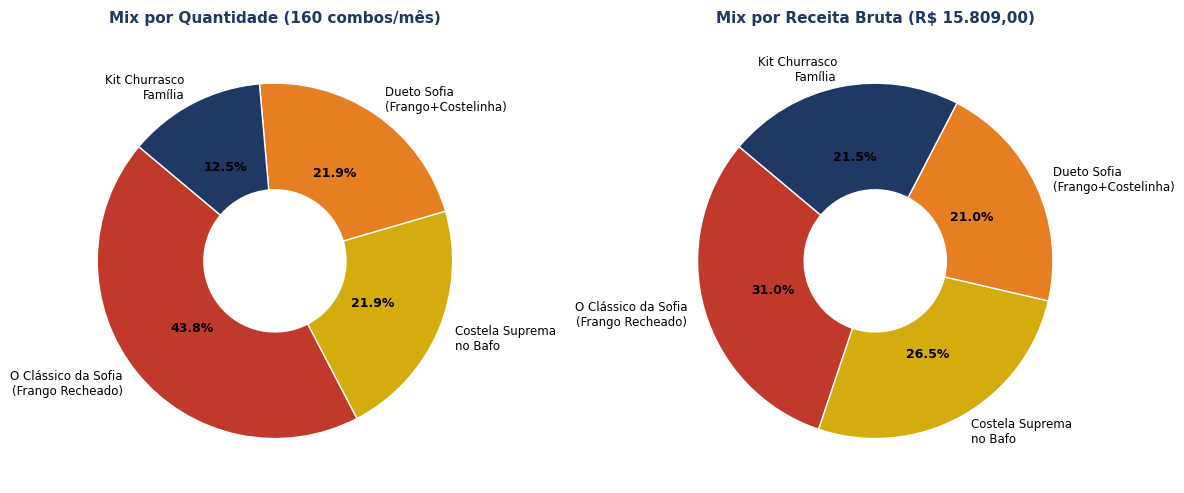
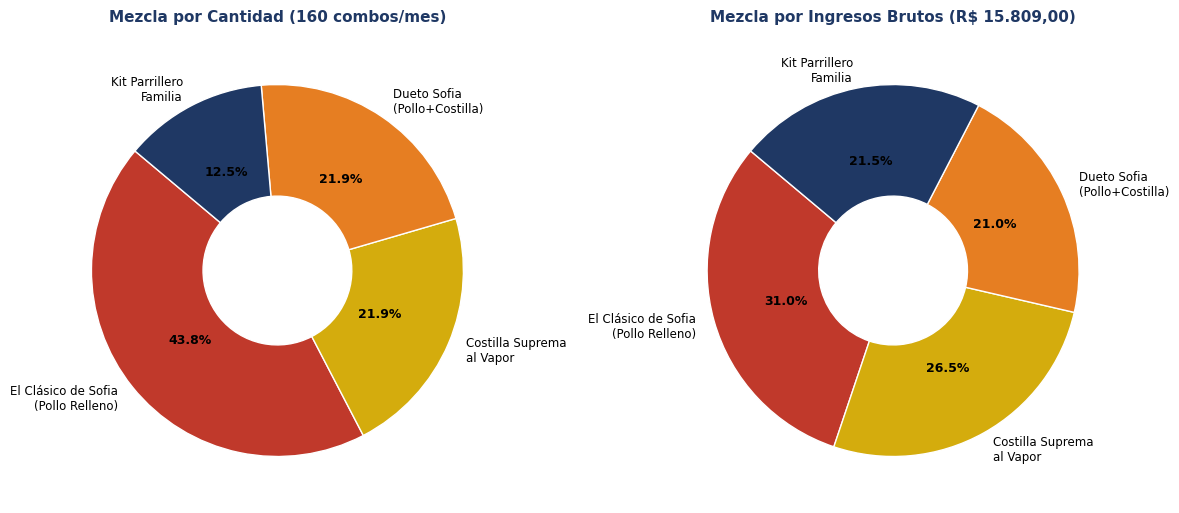
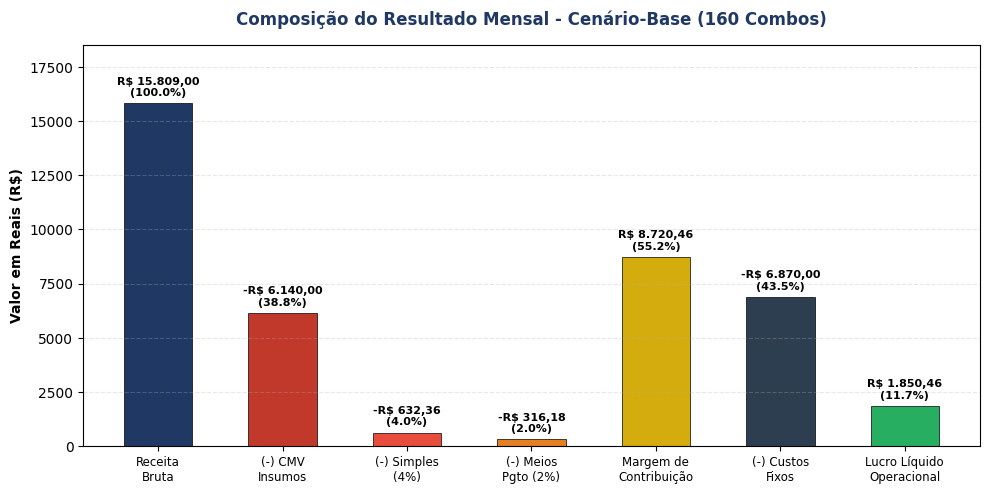
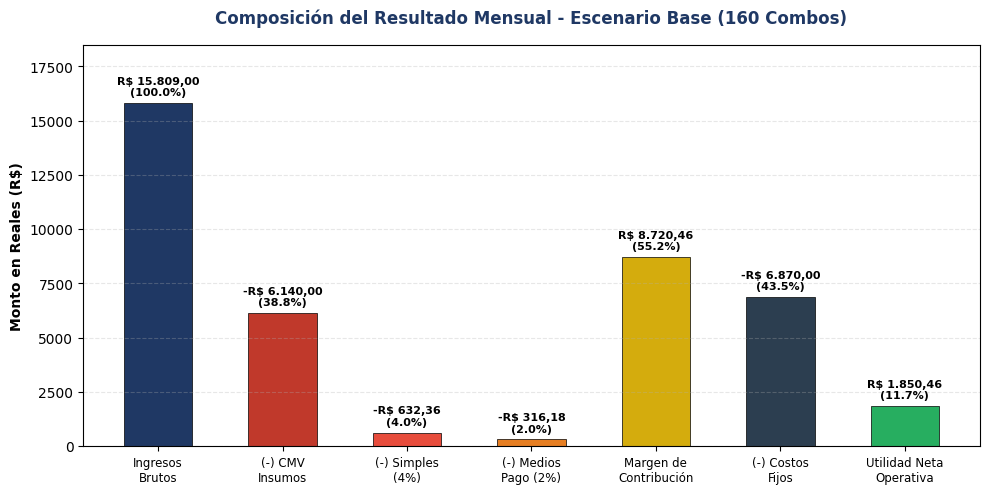
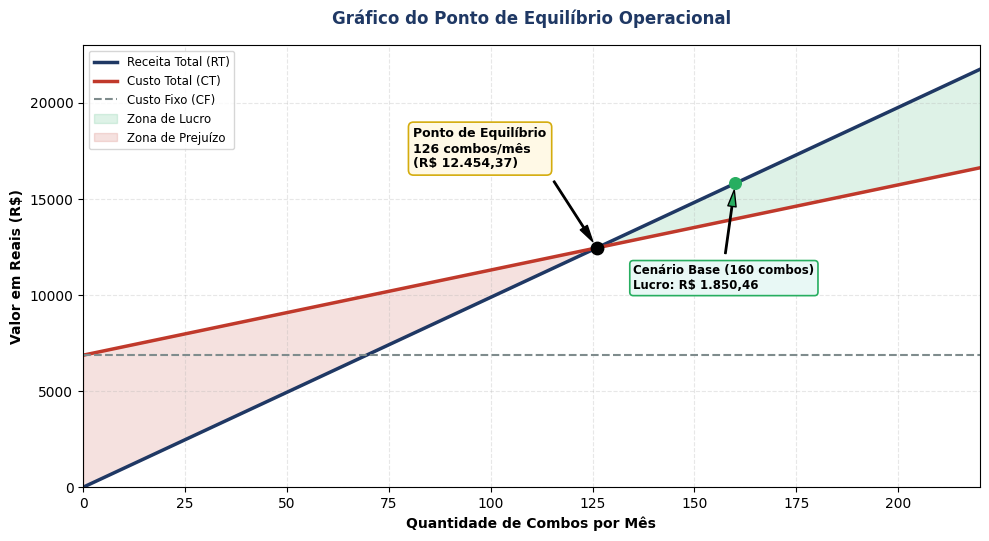
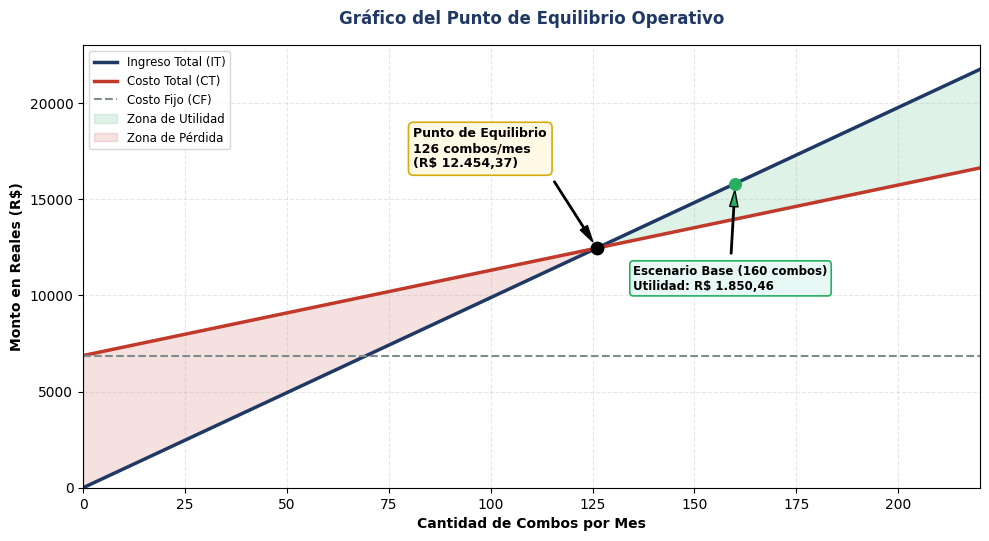
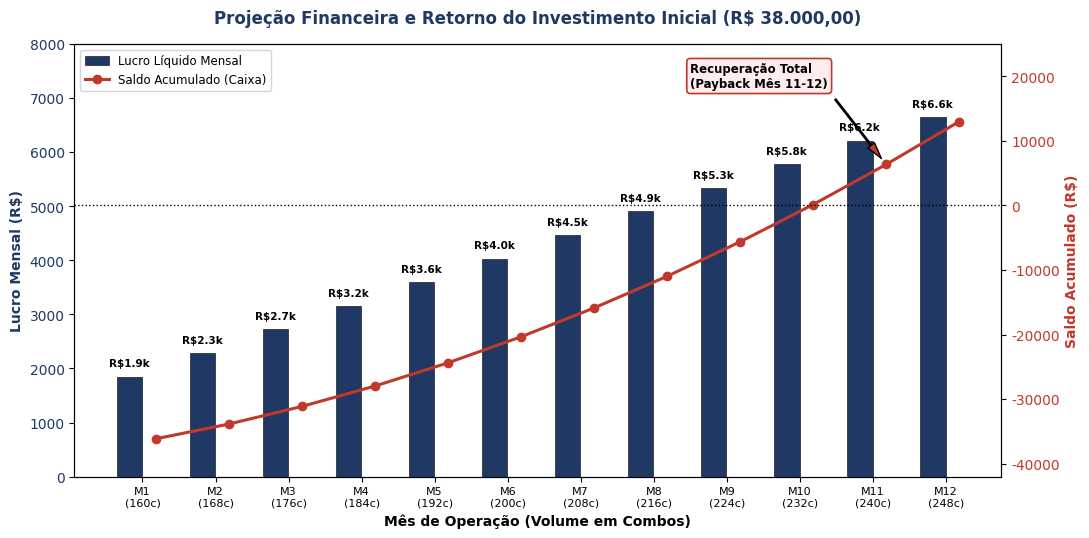
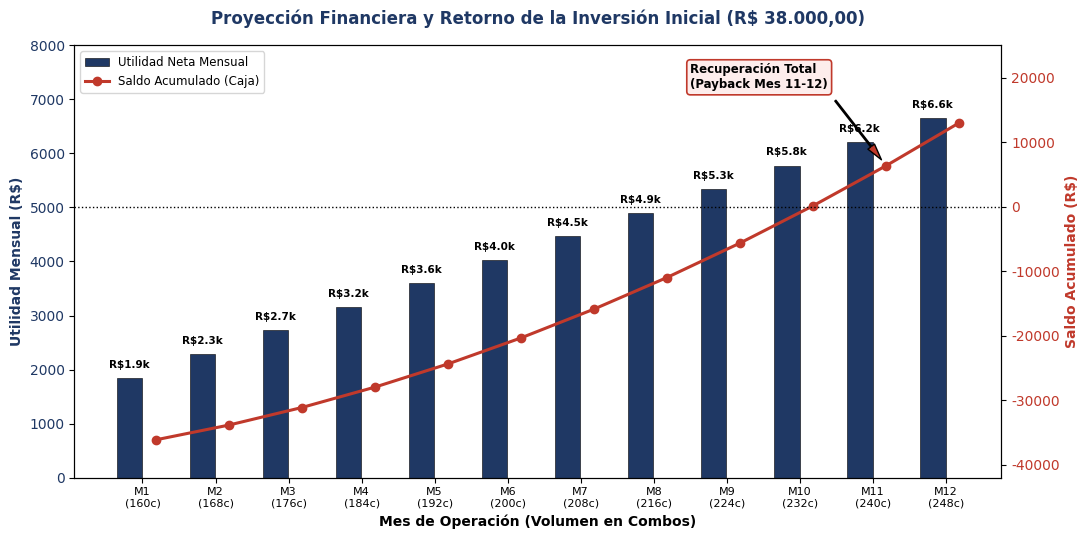
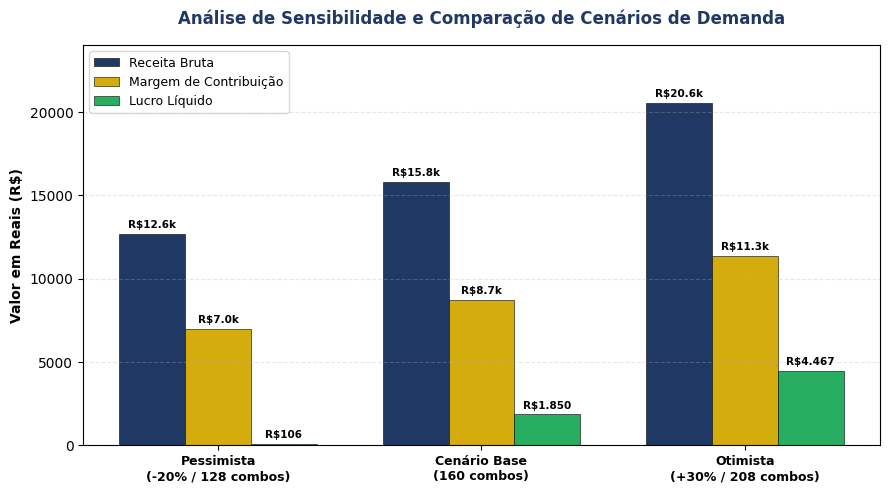
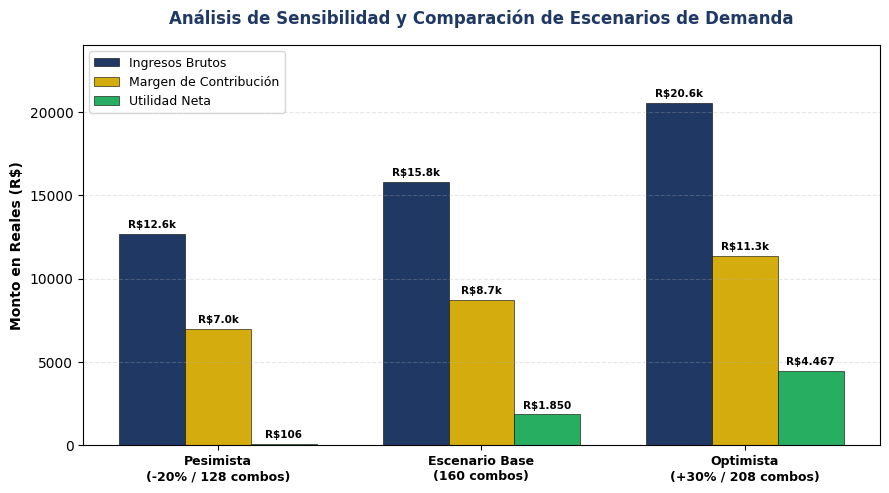

Write the Python code that produced these figures, in order.
import matplotlib.pyplot as plt
import numpy as np
from pathlib import Path

CHART_DIR = Path(r"c:\Users\wilki\OneDrive\Documentos\Trabajo de Curso\_work\charts")
CHART_DIR.mkdir(parents=True, exist_ok=True)

plt.rcParams['font.sans-serif'] = 'DejaVu Sans'
plt.rcParams['font.family'] = 'sans-serif'
plt.rcParams['figure.dpi'] = 300

colors = {
    'primary': '#1F3864',
    'secondary': '#C0392B',
    'accent': '#D4AC0D',
    'dark': '#2C3E50',
    'light': '#ECF0F1',
    'success': '#27AE60',
    'gray': '#7F8C8D',
    'blue_light': '#4A90E2',
    'orange': '#E67E22'
}

# 1. Mix de Vendas
combos_pt = ['O Clássico da Sofia\n(Frango Recheado)', 'Costela Suprema\nno Bafo', 'Dueto Sofia\n(Frango+Costelinha)', 'Kit Churrasco\nFamília']
combos_es = ['El Clásico de Sofia\n(Pollo Relleno)', 'Costilla Suprema\nal Vapor', 'Dueto Sofia\n(Pollo+Costilla)', 'Kit Parrillero\nFamilia']
vols = [70, 35, 35, 20]
prices = [69.90, 119.90, 94.90, 169.90]
revs = [q * p for q, p in zip(vols, prices)]
palette = ['#C0392B', '#D4AC0D', '#E67E22', '#1F3864']

for lang, labels, fname in [('pt', combos_pt, 'mix_pt.png'), ('es', combos_es, 'mix_es.png')]:
    fig, (ax1, ax2) = plt.subplots(1, 2, figsize=(12, 5.5))
    
    wedges1, texts1, autotexts1 = ax1.pie(vols, labels=labels, autopct='%1.1f%%', startangle=140, 
                                           colors=palette, textprops={'fontsize': 8.5}, wedgeprops=dict(width=0.6, edgecolor='w'))
    for at in autotexts1:
        at.set_fontsize(9)
        at.set_fontweight('bold')
    ax1.set_title('Mix por Quantidade (160 combos/mês)' if lang=='pt' else 'Mezcla por Cantidad (160 combos/mes)', 
                  fontsize=11, fontweight='bold', color=colors['primary'], pad=12)
    
    wedges2, texts2, autotexts2 = ax2.pie(revs, labels=labels, autopct='%1.1f%%', startangle=140, 
                                           colors=palette, textprops={'fontsize': 8.5}, wedgeprops=dict(width=0.6, edgecolor='w'))
    for at in autotexts2:
        at.set_fontsize(9)
        at.set_fontweight('bold')
    ax2.set_title('Mix por Receita Bruta (R$ 15.809,00)' if lang=='pt' else 'Mezcla por Ingresos Brutos (R$ 15.809,00)', 
                  fontsize=11, fontweight='bold', color=colors['primary'], pad=12)
    
    plt.tight_layout()
    plt.savefig(CHART_DIR / fname, bbox_inches='tight')
    plt.close()

# 2. DRE Waterfall
revenue = 15809.00
cmv = 6140.00
tax = revenue * 0.04
fees = revenue * 0.02
fixed = 6870.00
profit = revenue - cmv - tax - fees - fixed

for lang, fname in [('pt', 'dre_pt.png'), ('es', 'dre_es.png')]:
    fig, ax = plt.subplots(figsize=(10, 5))
    cats_pt = ['Receita\nBruta', '(-) CMV\nInsumos', '(-) Simples\n(4%)', '(-) Meios\nPgto (2%)', 'Margem de\nContribuição', '(-) Custos\nFixos', 'Lucro Líquido\nOperacional']
    cats_es = ['Ingresos\nBrutos', '(-) CMV\nInsumos', '(-) Simples\n(4%)', '(-) Medios\nPago (2%)', 'Margen de\nContribución', '(-) Costos\nFijos', 'Utilidad Neta\nOperativa']
    cats = cats_pt if lang=='pt' else cats_es
    
    vals = [revenue, -cmv, -tax, -fees, revenue-cmv-tax-fees, -fixed, profit]
    pos = range(len(cats))
    
    bar_colors = [colors['primary'], colors['secondary'], '#E74C3C', '#E67E22', colors['accent'], colors['dark'], colors['success']]
    bars = ax.bar(pos, [abs(v) for v in vals], color=bar_colors, width=0.55, edgecolor='black', linewidth=0.5)
    
    for bar, val in zip(bars, vals):
        y = bar.get_height()
        sign = "+" if val > 0 and bar != bars[0] and bar != bars[4] and bar != bars[6] else ""
        if val < 0:
            sign = "-"
        txt = f"R$ {abs(val):,.2f}".replace(',', 'X').replace('.', ',').replace('X', '.')
        pct = f"({(abs(val)/revenue)*100:.1f}%)"
        ax.text(bar.get_x() + bar.get_width()/2., y + 250, f"{sign}{txt}\n{pct}", 
                ha='center', va='bottom', fontsize=8, fontweight='bold')
        
    ax.set_ylim(0, 18500)
    ax.set_ylabel('Valor em Reais (R$)' if lang=='pt' else 'Monto en Reales (R$)', fontsize=10, fontweight='bold')
    ax.set_xticks(pos)
    ax.set_xticklabels(cats, fontsize=8.5)
    ax.grid(axis='y', linestyle='--', alpha=0.3)
    ax.set_title('Composição do Resultado Mensal - Cenário-Base (160 Combos)' if lang=='pt' else 'Composición del Resultado Mensual - Escenario Base (160 Combos)', 
                 fontsize=12, fontweight='bold', color=colors['primary'], pad=15)
    plt.tight_layout()
    plt.savefig(CHART_DIR / fname, bbox_inches='tight')
    plt.close()

# 3. Ponto de Equilíbrio
cm_ratio = (revenue - cmv - tax - fees) / revenue
breakeven_rs = fixed / cm_ratio
breakeven_q = breakeven_rs / (revenue / 160.0)

for lang, fname in [('pt', 'breakeven_pt.png'), ('es', 'breakeven_es.png')]:
    q_arr = np.linspace(0, 220, 200)
    price_avg = revenue / 160.0
    var_cost_avg = (cmv + tax + fees) / 160.0
    
    rt = q_arr * price_avg
    ct = fixed + q_arr * var_cost_avg
    cf = np.full_like(q_arr, fixed)
    
    fig, ax = plt.subplots(figsize=(10, 5.5))
    ax.plot(q_arr, rt, label='Receita Total (RT)' if lang=='pt' else 'Ingreso Total (IT)', color=colors['primary'], linewidth=2.5)
    ax.plot(q_arr, ct, label='Custo Total (CT)' if lang=='pt' else 'Costo Total (CT)', color=colors['secondary'], linewidth=2.5)
    ax.plot(q_arr, cf, label='Custo Fixo (CF)' if lang=='pt' else 'Costo Fijo (CF)', color=colors['gray'], linestyle='--', linewidth=1.5)
    
    ax.fill_between(q_arr, ct, rt, where=(rt >= ct), color=colors['success'], alpha=0.15, label='Zona de Lucro' if lang=='pt' else 'Zona de Utilidad')
    ax.fill_between(q_arr, ct, rt, where=(rt < ct), color=colors['secondary'], alpha=0.15, label='Zona de Prejuízo' if lang=='pt' else 'Zona de Pérdida')
    
    ax.scatter([breakeven_q], [breakeven_rs], color='black', s=80, zorder=5)
    
    lbl_pt = f"Ponto de Equilíbrio\n{breakeven_q:.0f} combos/mês\n(R$ {breakeven_rs:,.2f})".replace(',', 'X').replace('.', ',').replace('X', '.')
    lbl_es = f"Punto de Equilibrio\n{breakeven_q:.0f} combos/mes\n(R$ {breakeven_rs:,.2f})".replace(',', 'X').replace('.', ',').replace('X', '.')
    
    ax.annotate(lbl_pt if lang=='pt' else lbl_es, 
                xy=(breakeven_q, breakeven_rs), xytext=(breakeven_q - 45, breakeven_rs + 4200),
                arrowprops=dict(facecolor='black', shrink=0.08, width=1, headwidth=6),
                fontsize=9, fontweight='bold', bbox=dict(boxstyle="round,pad=0.4", fc="#FFF9E6", ec=colors['accent'], lw=1.2))
    
    # Marcador do Cenário Base
    ax.scatter([160], [revenue], color=colors['success'], s=70, zorder=5)
    base_lbl = f"Cenário Base (160 combos)\nLucro: R$ {profit:,.2f}".replace(',', 'X').replace('.', ',').replace('X', '.') if lang=='pt' else f"Escenario Base (160 combos)\nUtilidad: R$ {profit:,.2f}".replace(',', 'X').replace('.', ',').replace('X', '.')
    ax.annotate(base_lbl, xy=(160, revenue), xytext=(160 - 25, revenue - 5500),
                arrowprops=dict(facecolor=colors['success'], shrink=0.08, width=1, headwidth=6),
                fontsize=8.5, fontweight='bold', bbox=dict(boxstyle="round,pad=0.3", fc="#E8F8F5", ec=colors['success'], lw=1.2))
    
    ax.set_xlim(0, 220)
    ax.set_ylim(0, 23000)
    ax.set_xlabel('Quantidade de Combos por Mês' if lang=='pt' else 'Cantidad de Combos por Mes', fontsize=10, fontweight='bold')
    ax.set_ylabel('Valor em Reais (R$)' if lang=='pt' else 'Monto en Reales (R$)', fontsize=10, fontweight='bold')
    ax.set_title('Gráfico do Ponto de Equilíbrio Operacional' if lang=='pt' else 'Gráfico del Punto de Equilibrio Operativo', 
                 fontsize=12, fontweight='bold', color=colors['primary'], pad=15)
    ax.grid(True, linestyle='--', alpha=0.3)
    ax.legend(loc='upper left', fontsize=8.5)
    plt.tight_layout()
    plt.savefig(CHART_DIR / fname, bbox_inches='tight')
    plt.close()

# 4. Projeção de 12 Meses
months = [f"M{i}" for i in range(1, 13)]
combos_proj = [160, 168, 176, 184, 192, 200, 208, 216, 224, 232, 240, 248]
revenues_proj = [q * (revenue / 160.0) for q in combos_proj]
profits_proj = [r * cm_ratio - fixed for r in revenues_proj]

cum_cash = []
curr = -38000.0
for p_m in profits_proj:
    curr += p_m
    cum_cash.append(curr)

for lang, fname in [('pt', 'result12_pt.png'), ('es', 'result12_es.png')]:
    fig, ax1 = plt.subplots(figsize=(11, 5.5))
    
    x = np.arange(len(months))
    ax1.bar(x - 0.18, profits_proj, width=0.35, color=colors['primary'], label='Lucro Líquido Mensal' if lang=='pt' else 'Utilidad Neta Mensual', edgecolor='black', linewidth=0.4)
    ax1.set_ylabel('Lucro Mensal (R$)' if lang=='pt' else 'Utilidad Mensual (R$)', fontsize=10, fontweight='bold', color=colors['primary'])
    ax1.tick_params(axis='y', labelcolor=colors['primary'])
    ax1.set_ylim(0, 8000)
    
    for i, p_m in enumerate(profits_proj):
        ax1.text(i - 0.18, p_m + 150, f"R${p_m/1000:.1f}k", ha='center', va='bottom', fontsize=7.5, fontweight='bold')
    
    ax2 = ax1.twinx()
    ax2.plot(x + 0.18, cum_cash, color=colors['secondary'], marker='o', linewidth=2.2, label='Saldo Acumulado (Caixa)' if lang=='pt' else 'Saldo Acumulado (Caja)')
    ax2.axhline(0, color='black', linestyle=':', linewidth=1)
    ax2.set_ylabel('Saldo Acumulado (R$)' if lang=='pt' else 'Saldo Acumulado (R$)', fontsize=10, fontweight='bold', color=colors['secondary'])
    ax2.tick_params(axis='y', labelcolor=colors['secondary'])
    ax2.set_ylim(-42000, 25000)
    
    ax1.set_xticks(x)
    ax1.set_xticklabels([f"{m}\n({q}c)" for m, q in zip(months, combos_proj)], fontsize=8)
    ax1.set_xlabel('Mês de Operação (Volume em Combos)' if lang=='pt' else 'Mes de Operación (Volumen en Combos)', fontsize=10, fontweight='bold')
    
    # Anotação de Payback
    pb_idx = 10 # mês 11 / 12 cruza o zero
    ax2.annotate('Recuperação Total\n(Payback Mês 11-12)' if lang=='pt' else 'Recuperación Total\n(Payback Mes 11-12)',
                 xy=(10.18, cum_cash[10]), xytext=(7.5, cum_cash[10] + 12000),
                 arrowprops=dict(facecolor=colors['secondary'], shrink=0.08, width=1, headwidth=6),
                 fontsize=8.5, fontweight='bold', bbox=dict(boxstyle="round,pad=0.3", fc="#FDEDEC", ec=colors['secondary'], lw=1.2))
    
    ax1.set_title('Projeção Financeira e Retorno do Investimento Inicial (R$ 38.000,00)' if lang=='pt' else 'Proyección Financiera y Retorno de la Inversión Inicial (R$ 38.000,00)', 
                  fontsize=12, fontweight='bold', color=colors['primary'], pad=15)
    
    lines1, labels1 = ax1.get_legend_handles_labels()
    lines2, labels2 = ax2.get_legend_handles_labels()
    ax1.legend(lines1 + lines2, labels1 + labels2, loc='upper left', fontsize=8.5)
    
    plt.tight_layout()
    plt.savefig(CHART_DIR / fname, bbox_inches='tight')
    plt.close()

# 5. Análise de Sensibilidade
scenarios_labels_pt = ['Pessimista\n(-20% / 128 combos)', 'Cenário Base\n(160 combos)', 'Otimista\n(+30% / 208 combos)']
scenarios_labels_es = ['Pesimista\n(-20% / 128 combos)', 'Escenario Base\n(160 combos)', 'Optimista\n(+30% / 208 combos)']

scen_revs = [128 * (revenue/160.0), revenue, 208 * (revenue/160.0)]
scen_cm = [r * cm_ratio for r in scen_revs]
scen_profits = [cm - fixed for cm in scen_cm]

for lang, labels, fname in [('pt', scenarios_labels_pt, 'scenarios_pt.png'), ('es', scenarios_labels_es, 'scenarios_es.png')]:
    fig, ax = plt.subplots(figsize=(9, 5))
    x = np.arange(len(labels))
    width = 0.25
    
    b1 = ax.bar(x - width, scen_revs, width, label='Receita Bruta' if lang=='pt' else 'Ingresos Brutos', color=colors['primary'], edgecolor='black', linewidth=0.4)
    b2 = ax.bar(x, scen_cm, width, label='Margem de Contribuição' if lang=='pt' else 'Margen de Contribución', color=colors['accent'], edgecolor='black', linewidth=0.4)
    b3 = ax.bar(x + width, scen_profits, width, label='Lucro Líquido' if lang=='pt' else 'Utilidad Neta', color=colors['success'], edgecolor='black', linewidth=0.4)
    
    for bar in b1:
        y = bar.get_height()
        ax.text(bar.get_x() + bar.get_width()/2., y + 250, f"R${y/1000:.1f}k", ha='center', va='bottom', fontsize=7.5, fontweight='bold')
    for bar in b2:
        y = bar.get_height()
        ax.text(bar.get_x() + bar.get_width()/2., y + 250, f"R${y/1000:.1f}k", ha='center', va='bottom', fontsize=7.5, fontweight='bold')
    for bar in b3:
        y = bar.get_height()
        ax.text(bar.get_x() + bar.get_width()/2., y + 250, f"R${y:,.0f}".replace(',', '.'), ha='center', va='bottom', fontsize=7.5, fontweight='bold')
        
    ax.set_xticks(x)
    ax.set_xticklabels(labels, fontsize=9, fontweight='bold')
    ax.set_ylabel('Valor em Reais (R$)' if lang=='pt' else 'Monto en Reales (R$)', fontsize=10, fontweight='bold')
    ax.set_ylim(0, 24000)
    ax.grid(axis='y', linestyle='--', alpha=0.3)
    ax.legend(loc='upper left', fontsize=9)
    ax.set_title('Análise de Sensibilidade e Comparação de Cenários de Demanda' if lang=='pt' else 'Análisis de Sensibilidad y Comparación de Escenarios de Demanda', 
                 fontsize=12, fontweight='bold', color=colors['primary'], pad=15)
    plt.tight_layout()
    plt.savefig(CHART_DIR / fname, bbox_inches='tight')
    plt.close()

print("Charts successfully regenerated for R$ 38.000,00 budget!")
